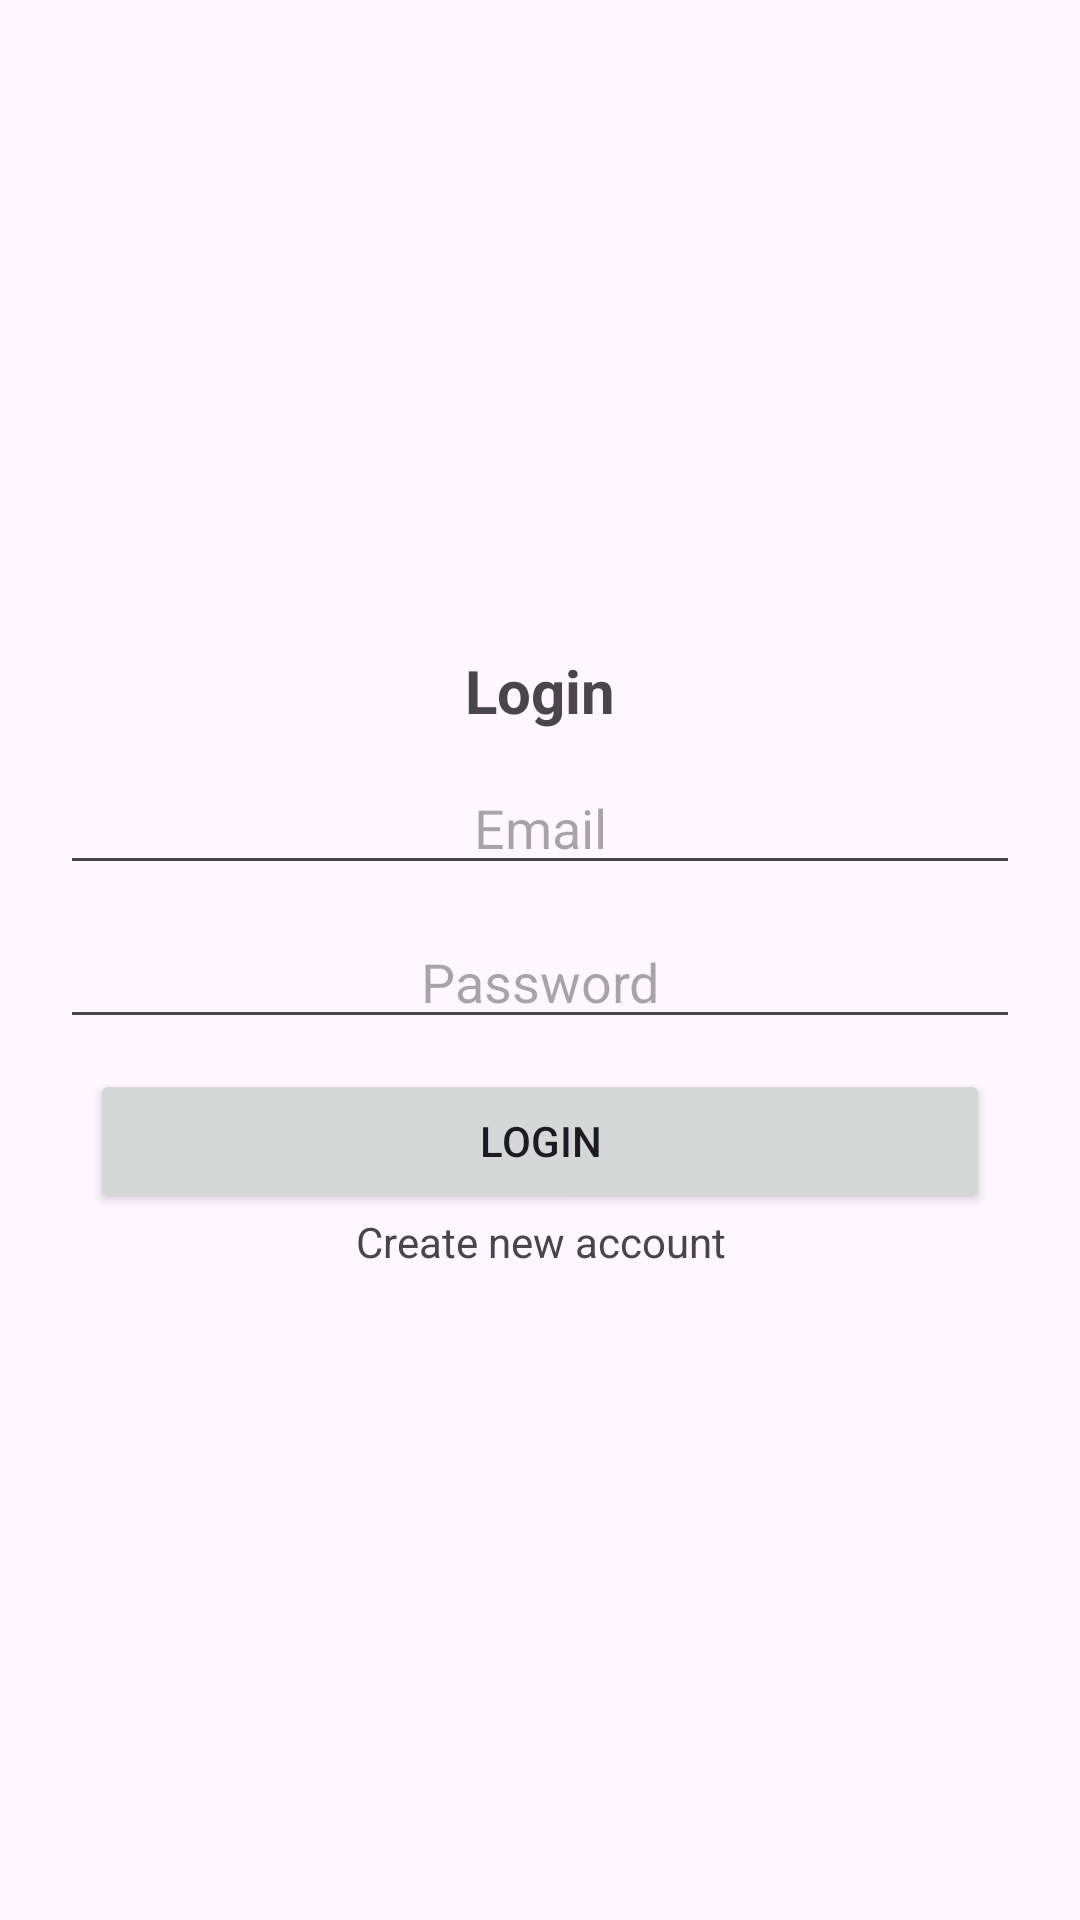

Android layout source for this screen:
<!-- AndroidManifest.xml: application theme Theme.GardenHands -->
<!-- res/layout/activity_main.xml -->
<?xml version="1.0" encoding="utf-8"?>
<LinearLayout xmlns:android="http://schemas.android.com/apk/res/android"
    xmlns:app="http://schemas.android.com/apk/res-auto"
    xmlns:tools="http://schemas.android.com/tools"
    android:id="@+id/main"
    android:layout_width="match_parent"
    android:layout_height="match_parent"
    android:gravity="center"
    android:orientation="vertical"
    android:paddingHorizontal="20dp"
    tools:context=".MainActivity">

    <TextView
        android:layout_width="wrap_content"
        android:layout_height="wrap_content"
        android:text="Login"
        android:textSize="20sp"
        android:textStyle="bold" />

    <EditText
        android:id="@+id/txtLoginEmail"
        android:layout_width="match_parent"
        android:layout_height="wrap_content"
        android:layout_marginTop="10dp"
        android:hint="Email"
        android:textAlignment="center" />

    <EditText
        android:id="@+id/txtLoginPassword"
        android:layout_width="match_parent"
        android:layout_height="wrap_content"
        android:layout_marginTop="10dp"
        android:hint="Password"
        android:inputType="textPassword"
        android:textAlignment="center" />

    <Button
        android:id="@+id/btnLogin"
        android:layout_width="match_parent"
        android:layout_height="wrap_content"
        android:layout_marginHorizontal="10dp"
        android:layout_marginTop="10dp"
        android:text="Login" />


    <TextView
        android:id="@+id/txtCreateNewAccount"
        android:layout_width="match_parent"
        android:layout_height="wrap_content"
        android:text="Create new account"
        android:textAlignment="center" />


</LinearLayout>
<!-- resources referenced by this layout -->
<resources>
  <style name="Theme.GardenHands" parent="Base.Theme.GardenHands" />
  <style name="Base.Theme.GardenHands" parent="Theme.Material3.DayNight.NoActionBar">
          
          
      </style>
</resources>
